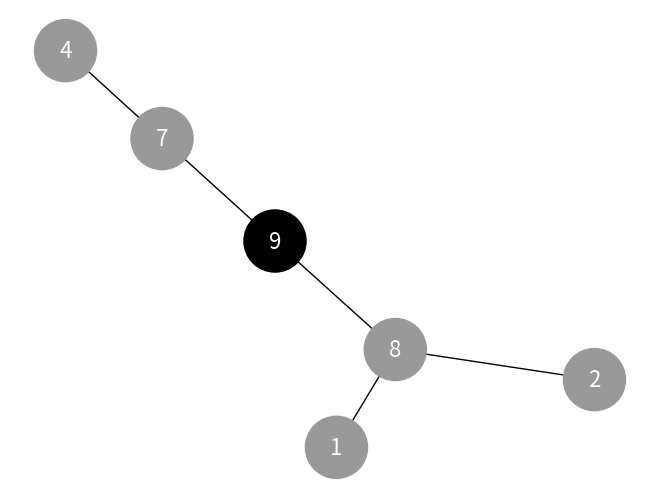
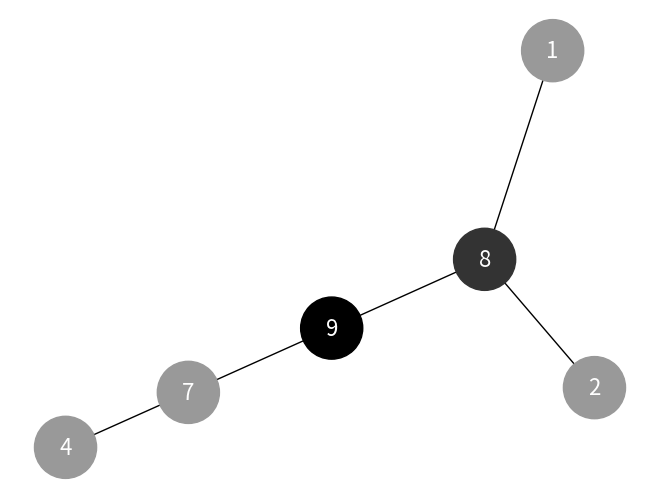
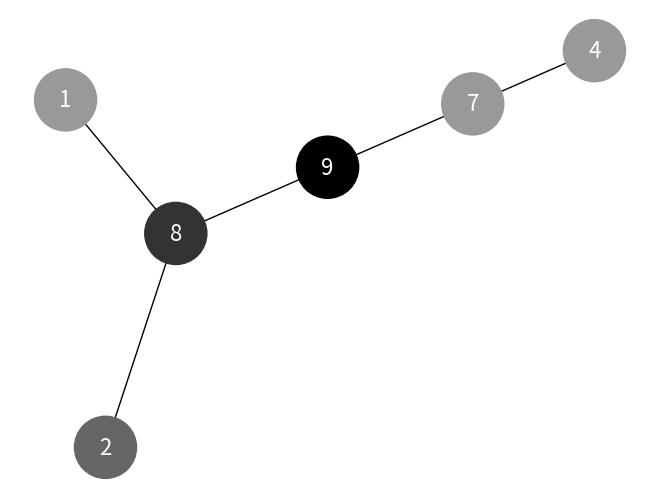
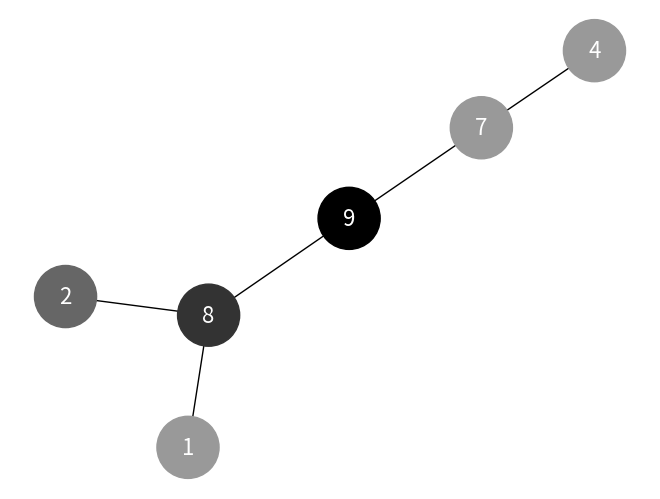
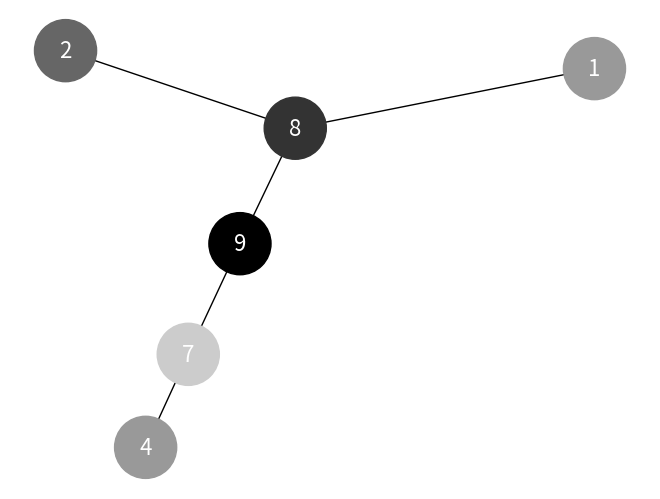
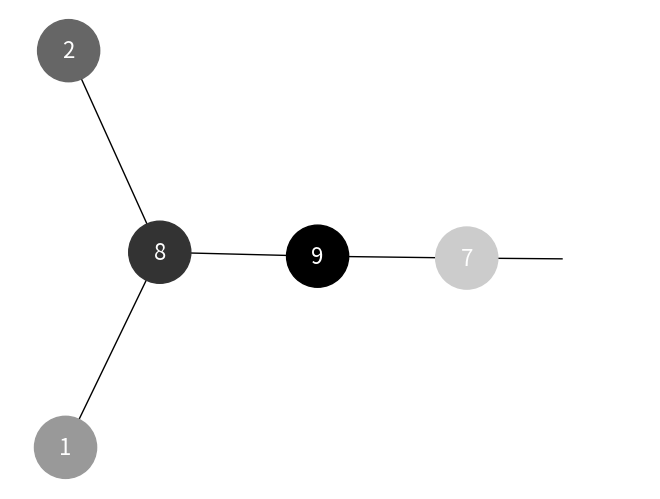
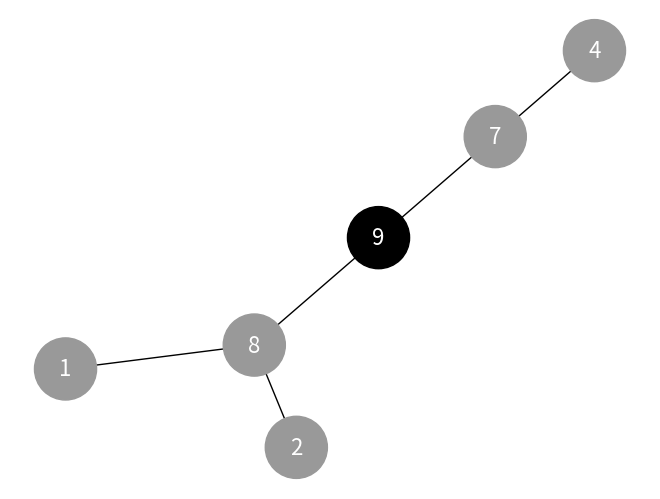
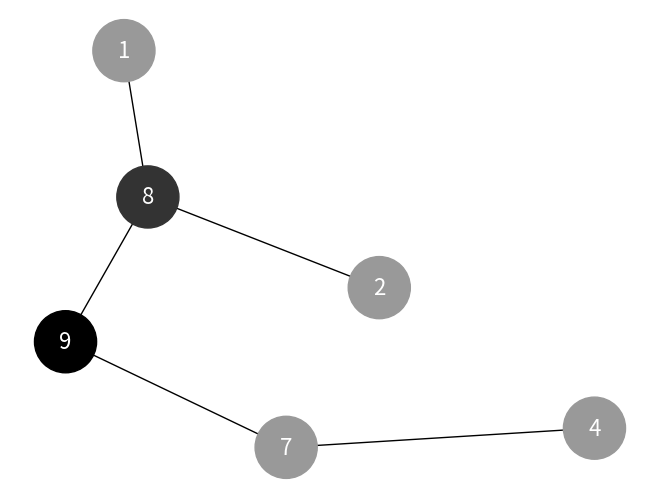
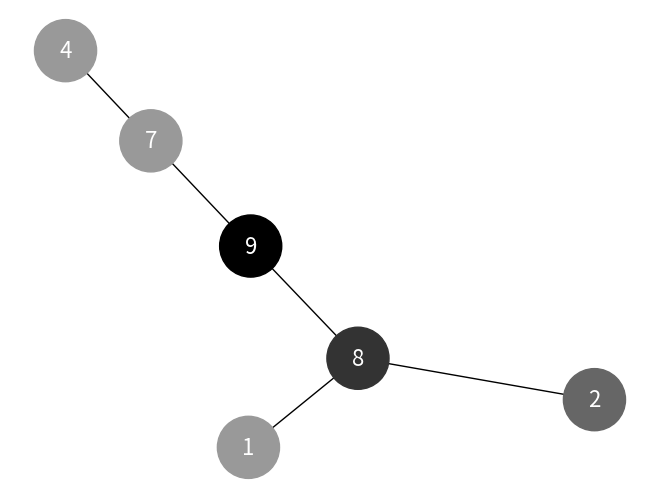
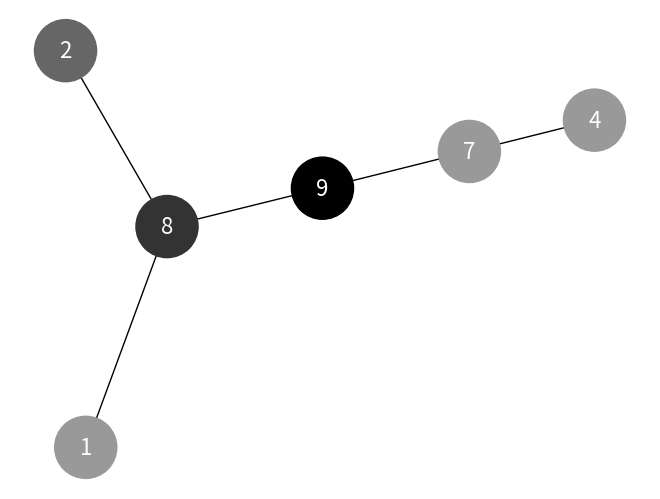
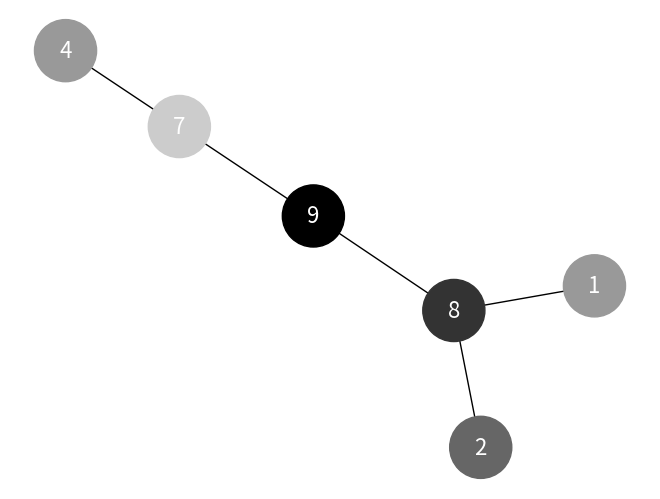
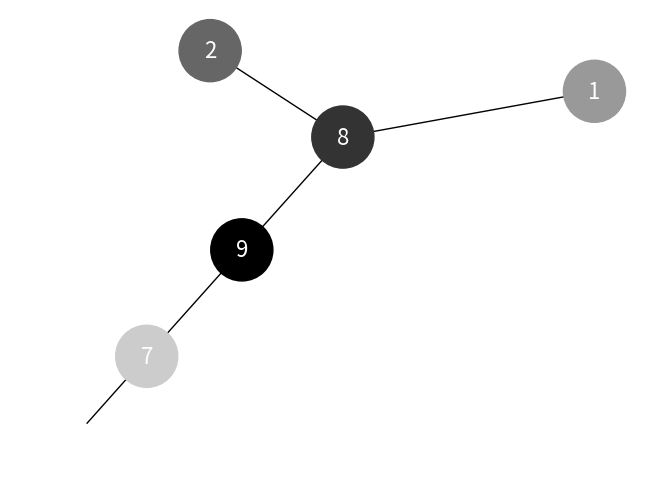

Write the Python code that produced these figures, in order.
import matplotlib.pyplot as plt
import networkx as nx
import time

# Клас для вузла дерева
class Node:
    def __init__(self, value):
        self.value = value
        self.left = None
        self.right = None

# Функція для вставки елементів у дерево з масиву у порядку рівнів
def insert_level_order(arr, root, i, n):
    if i < n:
        temp = Node(arr[i])
        root = temp
        root.left = insert_level_order(arr, root.left, 2 * i + 1, n)
        root.right = insert_level_order(arr, root.right, 2 * i + 2, n)
    return root

# Функція для генерації кольорів від темного до світлого
def generate_gradient_colors(num_colors):
    colors = []
    for i in range(num_colors):
        # Генерація кольору від темного (#000000) до світлого (#FFFFFF)
        intensity = int(255 * (i / (num_colors - 1)))
        color = f'#{intensity:02x}{intensity:02x}{intensity:02x}'
        colors.append(color)
    return colors

# Функція для малювання дерева та його оновлення на кожному кроці обходу
def draw_tree_with_colors(tree_root, visited_nodes, pos=None, node_colors=None):
    G = nx.Graph()
    nodes = []
    
    def add_edges(node):
        if not node:
            return
        nodes.append(node)
        if node.left:
            G.add_edge(node.value, node.left.value)
            add_edges(node.left)
        if node.right:
            G.add_edge(node.value, node.right.value)
            add_edges(node.right)
    
    add_edges(tree_root)

    if pos is None:
        pos = nx.spring_layout(G)
    
    plt.clf()
    nx.draw(G, pos, with_labels=True, node_color=node_colors, node_size=2000, font_size=16, font_color='white')
    plt.pause(0.5)

# Візуалізація обходу в глибину (DFS)
def dfs(root):
    if not root:
        return
    stack = [root]
    visited = set()
    visited_nodes = []
    
    # Генерація градієнтних кольорів
    num_nodes = 6  # Приклад для 6 вузлів
    node_colors = ['#999999'] * num_nodes  # Сірі кольори для початкового стану
    gradient_colors = generate_gradient_colors(num_nodes)
    
    while stack:
        current = stack.pop()
        if current.value not in visited:
            visited.add(current.value)
            visited_nodes.append(current.value)
            
            # Присвоєння градієнтного кольору
            node_colors[visited_nodes.index(current.value)] = gradient_colors[len(visited_nodes) - 1]
            draw_tree_with_colors(root, visited_nodes, node_colors=node_colors)
            
            if current.right:
                stack.append(current.right)
            if current.left:
                stack.append(current.left)
    
    return visited_nodes

# Візуалізація обходу в ширину (BFS)
def bfs(root):
    if not root:
        return
    queue = [root]
    visited = set()
    visited_nodes = []
    
    # Генерація градієнтних кольорів
    num_nodes = 6  # Приклад для 6 вузлів
    node_colors = ['#999999'] * num_nodes  # Сірі кольори для початкового стану
    gradient_colors = generate_gradient_colors(num_nodes)
    
    while queue:
        current = queue.pop(0)
        if current.value not in visited:
            visited.add(current.value)
            visited_nodes.append(current.value)
            
            # Присвоєння градієнтного кольору
            node_colors[visited_nodes.index(current.value)] = gradient_colors[len(visited_nodes) - 1]
            draw_tree_with_colors(root, visited_nodes, node_colors=node_colors)
            
            if current.left:
                queue.append(current.left)
            if current.right:
                queue.append(current.right)
    
    return visited_nodes

# Основний код для запуску
arr = [9, 8, 7, 2, 1, 4]  # Масив для побудови дерева
root = insert_level_order(arr, None, 0, len(arr))

# Показуємо обходи
plt.ion()  # Увімкнення інтерактивного режиму для графіків

print("Обхід у глибину (DFS):")
dfs(root)  # Візуалізація обходу в глибину

time.sleep(2)

print("Обхід у ширину (BFS):")
bfs(root)  # Візуалізація обходу в ширину

plt.ioff()  # Вимкнення інтерактивного режиму
plt.show()
